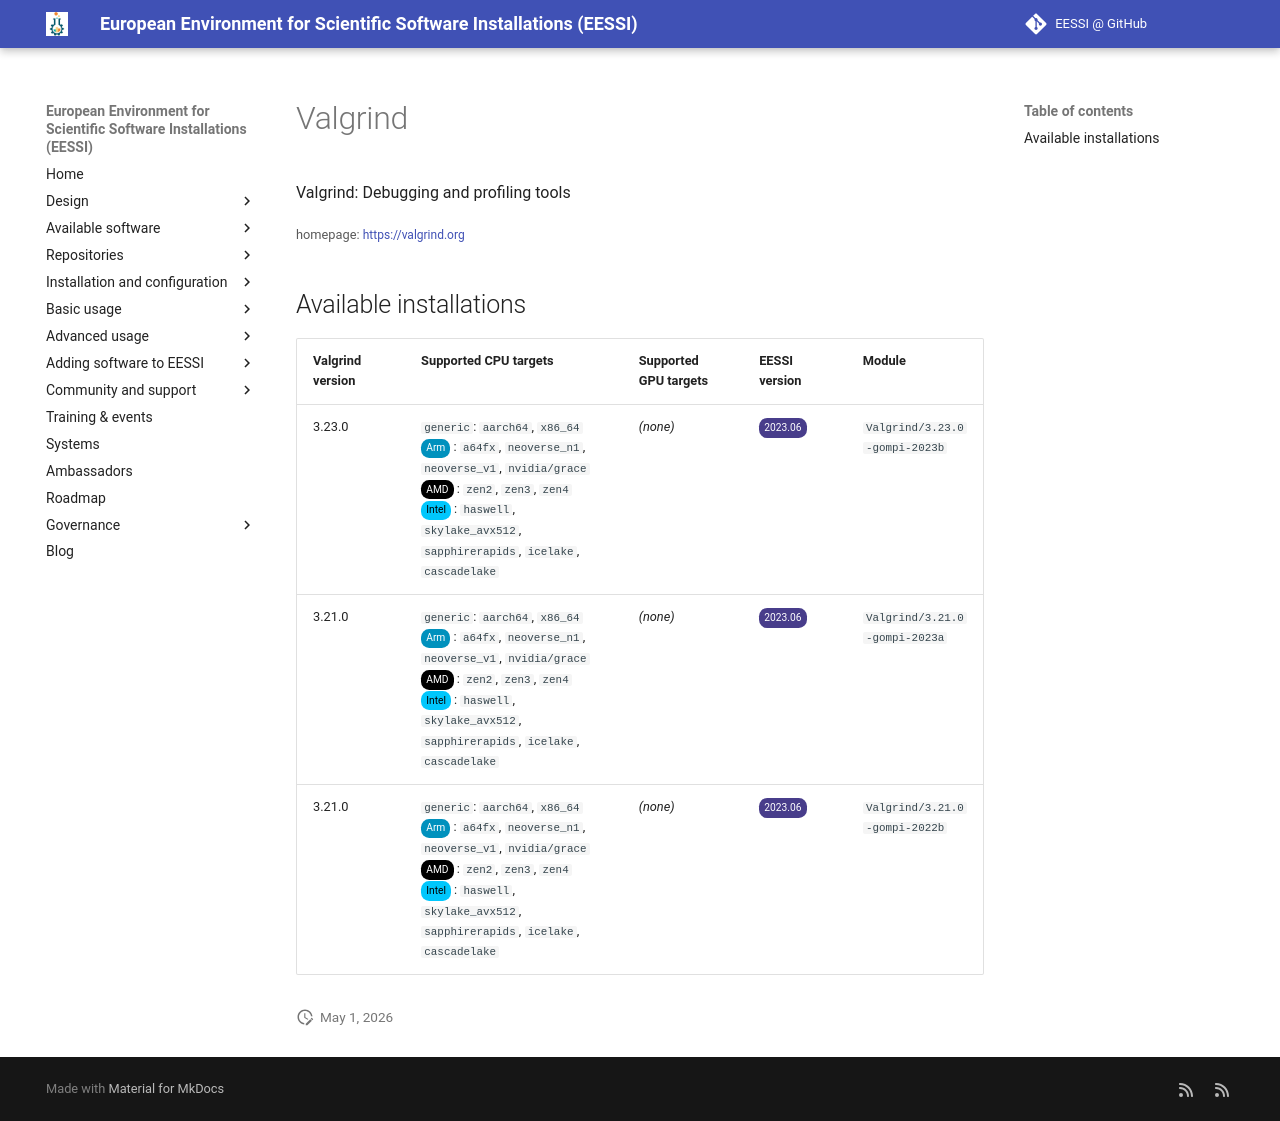

repository: EESSI/docs · page: available_software/detail/Valgrind/index.html · generator: mkdocs

---
json_ld:
  '@context': https://schema.org
  '@type': SoftwareApplication
  applicationCategory: DeveloperApplication
  description: 'Valgrind: Debugging and profiling tools'
  license: Not confirmed
  name: Valgrind
  offers:
    '@type': Offer
    price: 0
  operatingSystem: LINUX
  review:
    '@type': Review
    author:
      '@type': Organization
      name: EESSI
    reviewBody: Application has been successfully made available on all architectures
      supported by EESSI
    reviewRating:
      '@type': Rating
      ratingValue: 5
  softwareRequirements: See https://www.eessi.io/docs/ for how to make EESSI available
    on your system
  softwareVersion: '[''3.23.0'', ''3.21.0'']'
  url: https://valgrind.org
---
# Valgrind


Valgrind: Debugging and profiling tools

<small>homepage: </small><span class="software-link">[https://valgrind.org](https://valgrind.org)</span>

## Available installations


|Valgrind version|Supported CPU targets|Supported GPU targets|EESSI version|Module|
| --- | --- | --- | --- | --- |
|3.23.0|`generic`: `aarch64`, `x86_64`<br/><span class="software-cpu-arm">Arm</span>: `a64fx`, `neoverse_n1`, `neoverse_v1`, `nvidia/grace`<br/><span class="software-cpu-amd">AMD</span>: `zen2`, `zen3`, `zen4`<br/><span class="software-cpu-intel">Intel</span>: `haswell`, `skylake_avx512`, `sapphirerapids`, `icelake`, `cascadelake`<br/>|*(none)*|<span class="software-eessi-version-202306">2023.06</span>|`Valgrind/3.23.0-gompi-2023b`|
|3.21.0|`generic`: `aarch64`, `x86_64`<br/><span class="software-cpu-arm">Arm</span>: `a64fx`, `neoverse_n1`, `neoverse_v1`, `nvidia/grace`<br/><span class="software-cpu-amd">AMD</span>: `zen2`, `zen3`, `zen4`<br/><span class="software-cpu-intel">Intel</span>: `haswell`, `skylake_avx512`, `sapphirerapids`, `icelake`, `cascadelake`<br/>|*(none)*|<span class="software-eessi-version-202306">2023.06</span>|`Valgrind/3.21.0-gompi-2023a`|
|3.21.0|`generic`: `aarch64`, `x86_64`<br/><span class="software-cpu-arm">Arm</span>: `a64fx`, `neoverse_n1`, `neoverse_v1`, `nvidia/grace`<br/><span class="software-cpu-amd">AMD</span>: `zen2`, `zen3`, `zen4`<br/><span class="software-cpu-intel">Intel</span>: `haswell`, `skylake_avx512`, `sapphirerapids`, `icelake`, `cascadelake`<br/>|*(none)*|<span class="software-eessi-version-202306">2023.06</span>|`Valgrind/3.21.0-gompi-2022b`|
